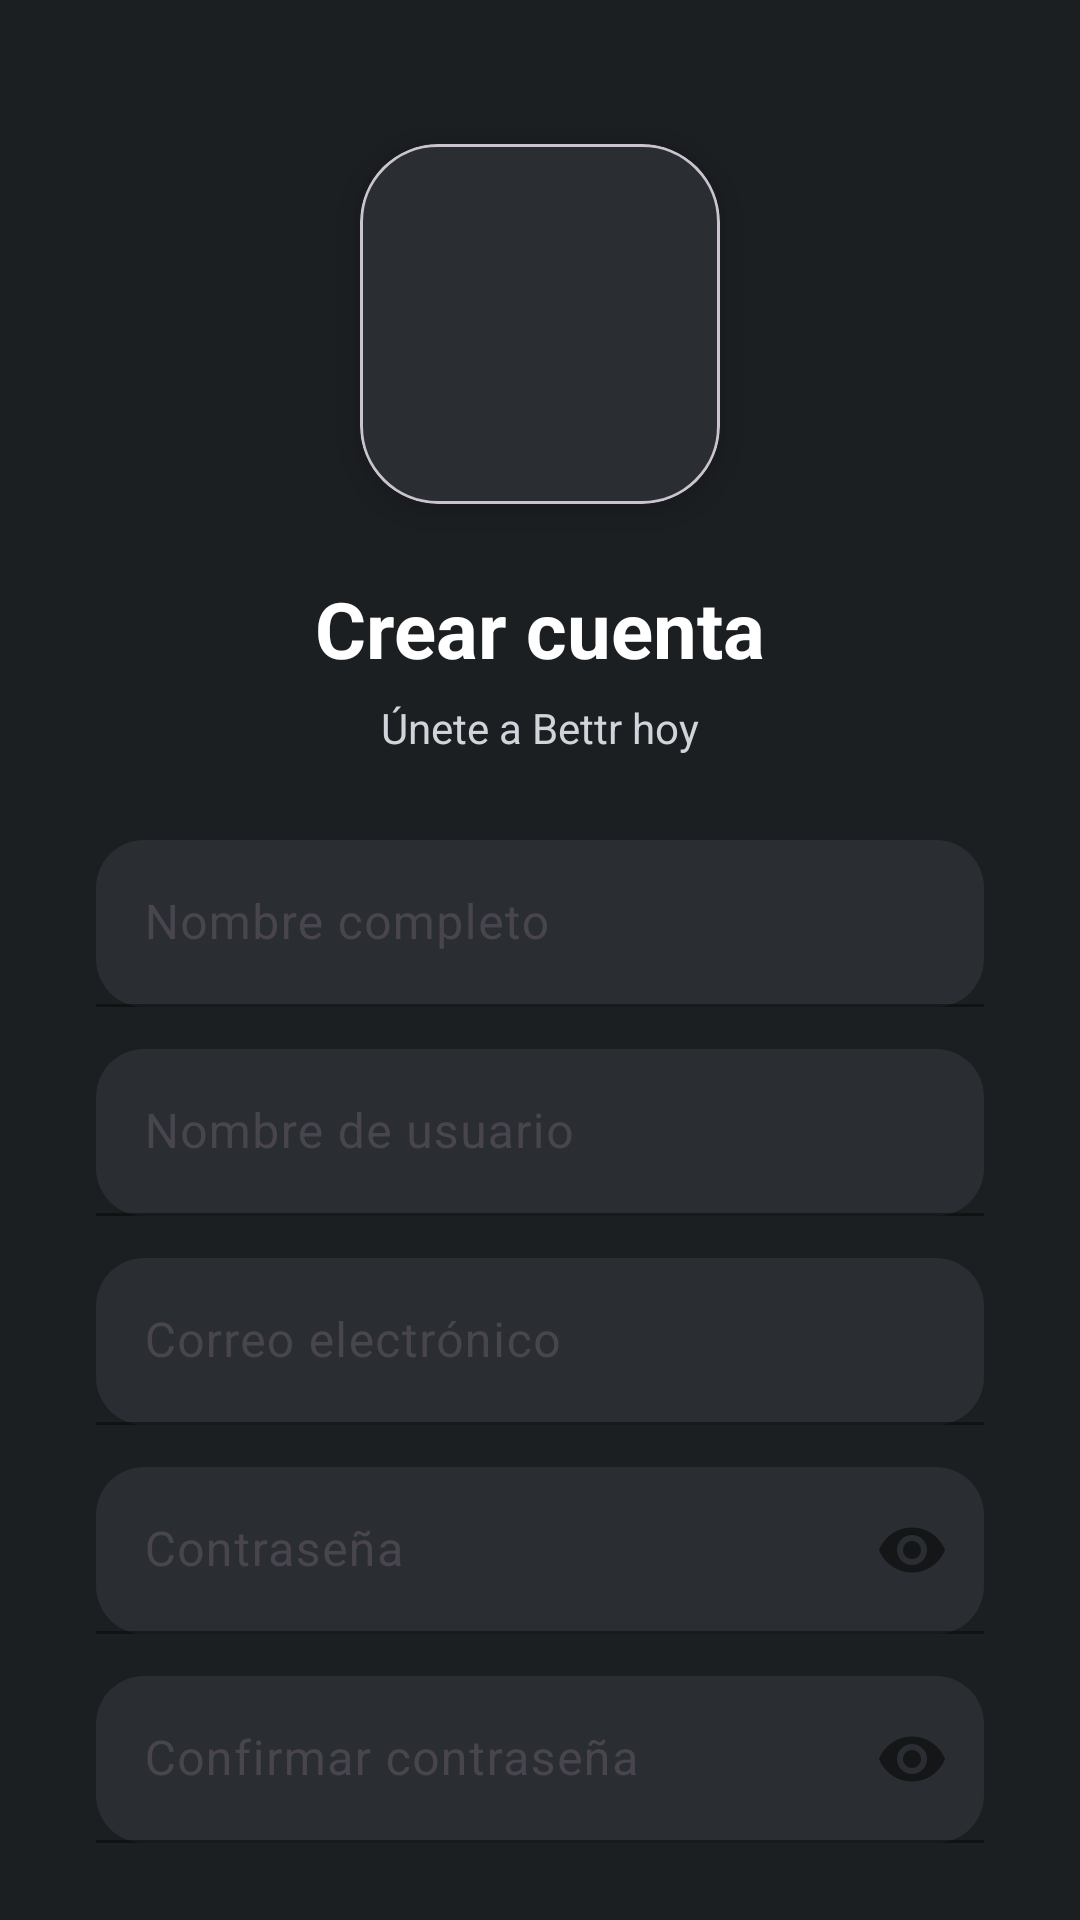

Produce the Android XML layout that renders to this screen, including the resource entries it uses.
<!-- AndroidManifest.xml: application theme Theme.Bettr -->
<!-- res/layout/activity_register.xml -->
<?xml version="1.0" encoding="utf-8"?>
<androidx.constraintlayout.widget.ConstraintLayout
    xmlns:android="http://schemas.android.com/apk/res/android"
    xmlns:app="http://schemas.android.com/apk/res-auto"
    android:id="@+id/main"
    android:layout_width="match_parent"
    android:layout_height="match_parent"
    android:background="#1C1F22">

    <com.google.android.material.card.MaterialCardView
        android:id="@+id/cardLogo"
        android:layout_width="120dp"
        android:layout_height="120dp"
        app:cardCornerRadius="26dp"
        app:cardElevation="8dp"
        app:cardBackgroundColor="#2A2E33"
        app:layout_constraintTop_toTopOf="parent"
        app:layout_constraintStart_toStartOf="parent"
        app:layout_constraintEnd_toEndOf="parent"
        android:layout_marginTop="48dp">

        <ImageView
            android:id="@+id/imgLogo"
            android:layout_width="match_parent"
            android:layout_height="match_parent"
            android:src="@drawable/logobettr"
            android:scaleType="centerCrop"/>
    </com.google.android.material.card.MaterialCardView>

    <TextView
        android:id="@+id/tvTitle"
        android:layout_width="wrap_content"
        android:layout_height="wrap_content"
        android:text="@string/btn_register"
        android:textSize="26sp"
        android:textStyle="bold"
        android:textColor="#FFFFFF"
        app:layout_constraintTop_toBottomOf="@id/cardLogo"
        app:layout_constraintStart_toStartOf="parent"
        app:layout_constraintEnd_toEndOf="parent"
        android:layout_marginTop="24dp"/>

    <TextView
        android:id="@+id/tvSubtitle"
        android:layout_width="wrap_content"
        android:layout_height="wrap_content"
        android:layout_marginTop="6dp"
        android:text="Únete a Bettr hoy"
        android:textColor="#D1D5DB"
        android:textSize="14sp"
        app:layout_constraintEnd_toEndOf="parent"
        app:layout_constraintStart_toStartOf="parent"
        app:layout_constraintTop_toBottomOf="@id/tvTitle" />

    <com.google.android.material.textfield.TextInputLayout
        android:id="@+id/tilName"
        android:layout_width="0dp"
        android:layout_height="wrap_content"
        android:hint="@string/full_name"
        app:boxBackgroundMode="filled"
        app:boxBackgroundColor="#2A2E33"
        app:boxStrokeColor="#FACC15"
        app:hintTextColor="#D1D5DB"
        app:boxCornerRadiusTopStart="16dp"
        app:boxCornerRadiusTopEnd="16dp"
        app:boxCornerRadiusBottomStart="16dp"
        app:boxCornerRadiusBottomEnd="16dp"
        app:layout_constraintTop_toBottomOf="@id/tvSubtitle"
        app:layout_constraintStart_toStartOf="parent"
        app:layout_constraintEnd_toEndOf="parent"
        android:layout_marginTop="28dp"
        android:layout_marginStart="32dp"
        android:layout_marginEnd="32dp">

        <com.google.android.material.textfield.TextInputEditText
            android:id="@+id/etName"
            android:layout_width="match_parent"
            android:layout_height="wrap_content"
            android:textColor="#FFFFFF"
            android:inputType="textPersonName"/>
    </com.google.android.material.textfield.TextInputLayout>

    <com.google.android.material.textfield.TextInputLayout
        android:id="@+id/tilUsername"
        android:layout_width="0dp"
        android:layout_height="wrap_content"
        android:hint="@string/username"
        app:boxBackgroundMode="filled"
        app:boxBackgroundColor="#2A2E33"
        app:boxStrokeColor="#FACC15"
        app:hintTextColor="#D1D5DB"
        app:boxCornerRadiusTopStart="16dp"
        app:boxCornerRadiusTopEnd="16dp"
        app:boxCornerRadiusBottomStart="16dp"
        app:boxCornerRadiusBottomEnd="16dp"
        app:layout_constraintTop_toBottomOf="@id/tilName"
        app:layout_constraintStart_toStartOf="parent"
        app:layout_constraintEnd_toEndOf="parent"
        android:layout_marginTop="14dp"
        android:layout_marginStart="32dp"
        android:layout_marginEnd="32dp">

        <com.google.android.material.textfield.TextInputEditText
            android:id="@+id/etUsername"
            android:layout_width="match_parent"
            android:layout_height="wrap_content"
            android:textColor="#FFFFFF"
            android:inputType="text"/>
    </com.google.android.material.textfield.TextInputLayout>

    <com.google.android.material.textfield.TextInputLayout
        android:id="@+id/tilUserName"
        android:layout_width="0dp"
        android:layout_height="wrap_content"
        android:hint="@string/prompt_email"
        app:boxBackgroundMode="filled"
        app:boxBackgroundColor="#2A2E33"
        app:boxStrokeColor="#FACC15"
        app:hintTextColor="#D1D5DB"
        app:boxCornerRadiusTopStart="16dp"
        app:boxCornerRadiusTopEnd="16dp"
        app:boxCornerRadiusBottomStart="16dp"
        app:boxCornerRadiusBottomEnd="16dp"
        app:layout_constraintTop_toBottomOf="@id/tilUsername"
        app:layout_constraintStart_toStartOf="parent"
        app:layout_constraintEnd_toEndOf="parent"
        android:layout_marginTop="14dp"
        android:layout_marginStart="32dp"
        android:layout_marginEnd="32dp">

        <com.google.android.material.textfield.TextInputEditText
            android:id="@+id/etUserName"
            android:layout_width="match_parent"
            android:layout_height="wrap_content"
            android:textColor="#FFFFFF"
            android:inputType="textEmailAddress"/>
    </com.google.android.material.textfield.TextInputLayout>

    <com.google.android.material.textfield.TextInputLayout
        android:id="@+id/tilPassword"
        android:layout_width="0dp"
        android:layout_height="wrap_content"
        android:hint="@string/prompt_password"
        app:passwordToggleEnabled="true"
        app:boxBackgroundMode="filled"
        app:boxBackgroundColor="#2A2E33"
        app:boxStrokeColor="#FACC15"
        app:hintTextColor="#D1D5DB"
        app:boxCornerRadiusTopStart="16dp"
        app:boxCornerRadiusTopEnd="16dp"
        app:boxCornerRadiusBottomStart="16dp"
        app:boxCornerRadiusBottomEnd="16dp"
        app:layout_constraintTop_toBottomOf="@id/tilUserName"
        app:layout_constraintStart_toStartOf="parent"
        app:layout_constraintEnd_toEndOf="parent"
        android:layout_marginTop="14dp"
        android:layout_marginStart="32dp"
        android:layout_marginEnd="32dp">

        <com.google.android.material.textfield.TextInputEditText
            android:id="@+id/etPassword"
            android:layout_width="match_parent"
            android:layout_height="wrap_content"
            android:textColor="#FFFFFF"
            android:inputType="textPassword"/>
    </com.google.android.material.textfield.TextInputLayout>

    <com.google.android.material.textfield.TextInputLayout
        android:id="@+id/tilConfirmPassword"
        android:layout_width="0dp"
        android:layout_height="wrap_content"
        android:hint="@string/confirm_password"
        app:passwordToggleEnabled="true"
        app:boxBackgroundMode="filled"
        app:boxBackgroundColor="#2A2E33"
        app:boxStrokeColor="#FACC15"
        app:hintTextColor="#D1D5DB"
        app:boxCornerRadiusTopStart="16dp"
        app:boxCornerRadiusTopEnd="16dp"
        app:boxCornerRadiusBottomStart="16dp"
        app:boxCornerRadiusBottomEnd="16dp"
        app:layout_constraintTop_toBottomOf="@id/tilPassword"
        app:layout_constraintStart_toStartOf="parent"
        app:layout_constraintEnd_toEndOf="parent"
        android:layout_marginTop="14dp"
        android:layout_marginStart="32dp"
        android:layout_marginEnd="32dp">

        <com.google.android.material.textfield.TextInputEditText
            android:id="@+id/etConfirmPassword"
            android:layout_width="match_parent"
            android:layout_height="wrap_content"
            android:textColor="#FFFFFF"
            android:inputType="textPassword"/>
    </com.google.android.material.textfield.TextInputLayout>

    <com.google.android.material.button.MaterialButton
        android:id="@+id/btnRegister"
        android:layout_width="0dp"
        android:layout_height="58dp"
        android:text="@string/btn_register"
        android:textSize="16sp"
        android:textStyle="bold"
        android:textColor="#1C1F22"
        android:backgroundTint="#FACC15"
        app:cornerRadius="20dp"
        app:layout_constraintTop_toBottomOf="@id/tilConfirmPassword"
        app:layout_constraintStart_toStartOf="parent"
        app:layout_constraintEnd_toEndOf="parent"
        android:layout_marginTop="32dp"
        android:layout_marginStart="32dp"
        android:layout_marginEnd="32dp"/>

    <TextView
        android:id="@+id/tvLogin"
        android:layout_width="wrap_content"
        android:layout_height="wrap_content"
        android:text="@string/already_account"
        android:textSize="14sp"
        android:textColor="#FACC15"
        app:layout_constraintTop_toBottomOf="@id/btnRegister"
        app:layout_constraintStart_toStartOf="parent"
        app:layout_constraintEnd_toEndOf="parent"
        android:layout_marginTop="24dp"/>

    
    <FrameLayout
        android:id="@+id/loading_overlay"
        android:layout_width="match_parent"
        android:layout_height="match_parent"
        android:background="#80000000"
        android:visibility="gone"
        android:clickable="true"
        android:focusable="true"
        android:elevation="20dp">

        <com.google.android.material.progressindicator.CircularProgressIndicator
            android:layout_width="wrap_content"
            android:layout_height="wrap_content"
            android:layout_gravity="center"
            android:indeterminate="true"
            app:indicatorColor="#FACC15"
            app:trackThickness="4dp" />
    </FrameLayout>

</androidx.constraintlayout.widget.ConstraintLayout>
<!-- resources referenced by this layout -->
<resources>
  <string name="already_account">¿Ya tienes cuenta? Inicia sesión</string>
  <string name="btn_register">Crear cuenta</string>
  <string name="confirm_password">Confirmar contraseña</string>
  <string name="full_name">Nombre completo</string>
  <string name="prompt_email">Correo electrónico</string>
  <string name="prompt_password">Contraseña</string>
  <string name="username">Nombre de usuario</string>
  <style name="Theme.Bettr" parent="Base.Theme.Bettr" />
  <style name="Base.Theme.Bettr" parent="Theme.Material3.DayNight.NoActionBar">
          
          <item name="colorPrimary">@color/yellow</item>
      </style>
  <color name="yellow">#E2CB38</color>
</resources>
